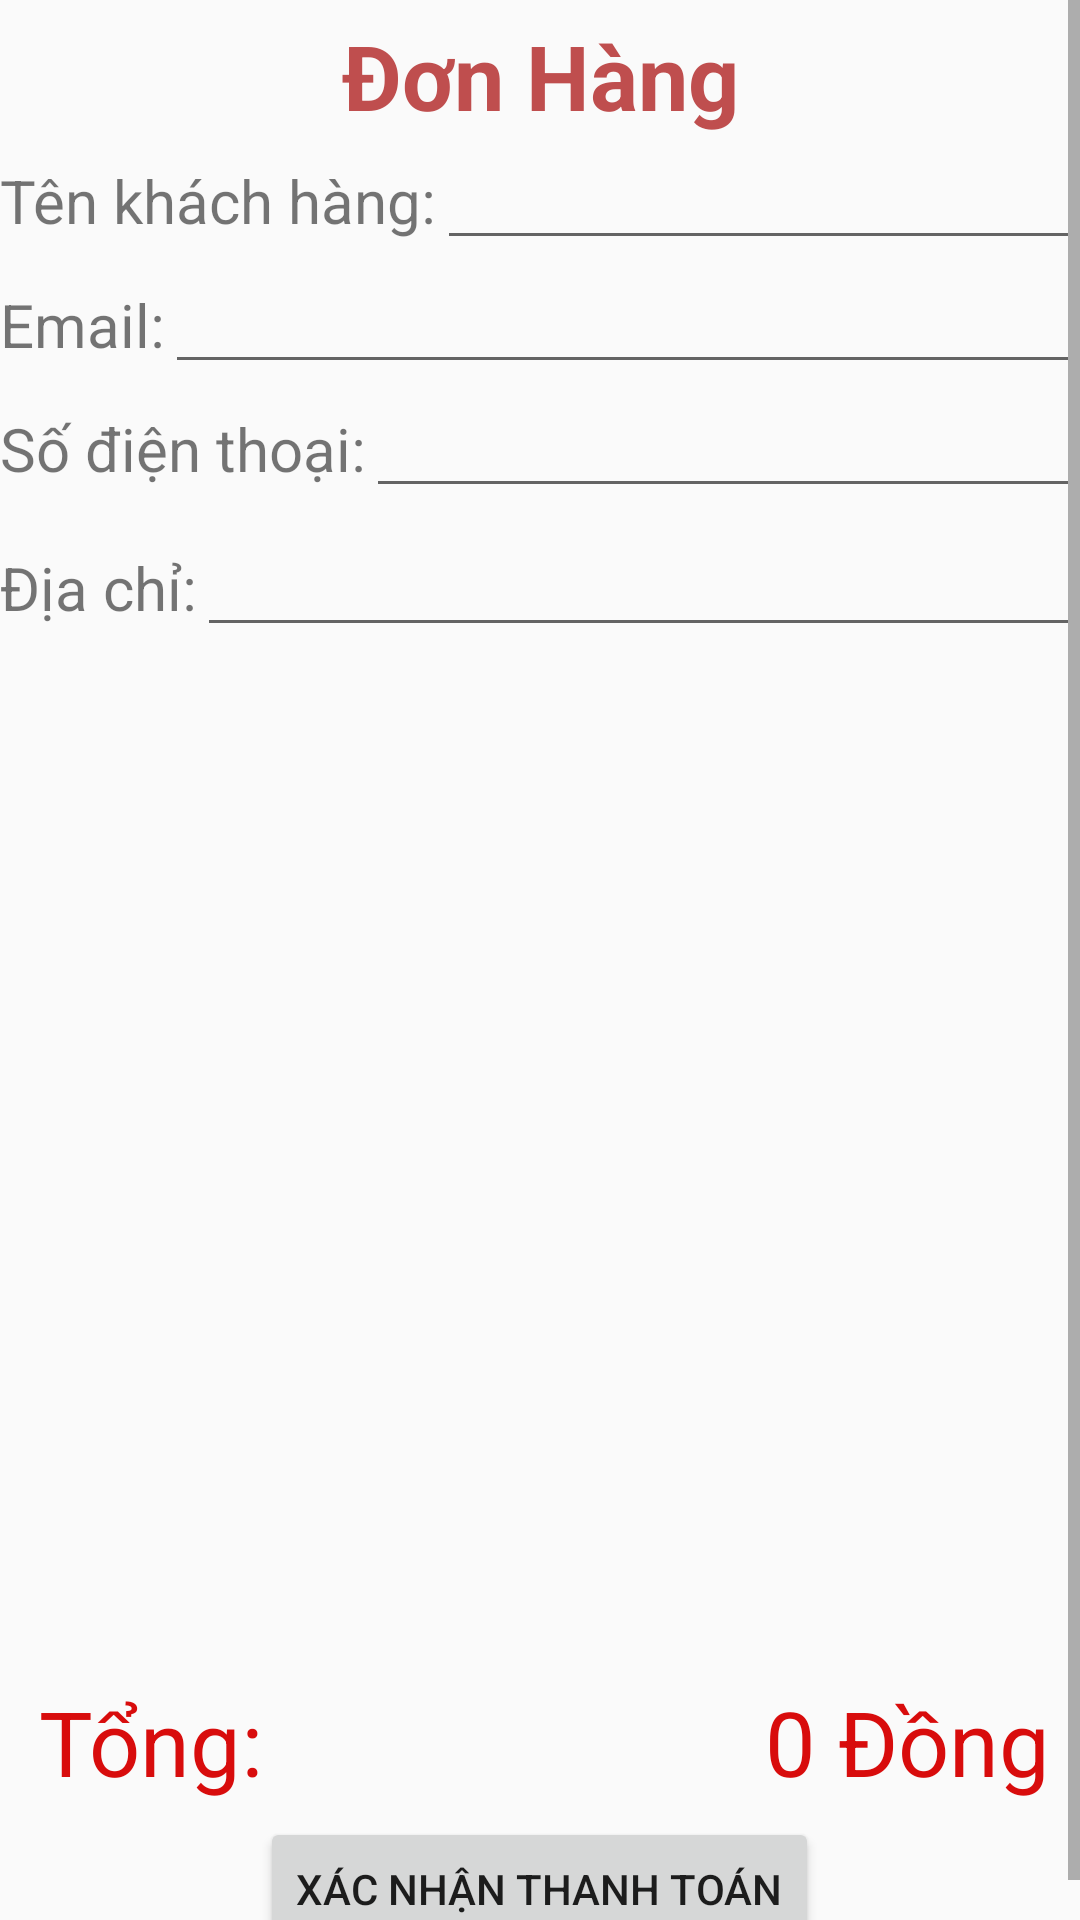

The Android layout XML behind this screen, and the referenced resources:
<!-- AndroidManifest.xml: activity theme Theme.AppCompat.Light -->
<!-- res/layout/activity_dathang.xml -->
<?xml version="1.0" encoding="utf-8"?>
<LinearLayout xmlns:android="http://schemas.android.com/apk/res/android"
    xmlns:tools="http://schemas.android.com/tools"
    tools:context=".View.DatHangActivity"
    android:orientation="vertical"
    android:layout_width="match_parent"
    android:layout_height="match_parent"
    >
<ScrollView
    android:layout_width="match_parent"
    android:layout_height="match_parent">
    <LinearLayout
        android:layout_width="match_parent"
        android:layout_height="wrap_content"
        android:orientation="vertical">

        <TextView
            android:layout_width="match_parent"
            android:layout_height="wrap_content"
            android:text="Đơn Hàng"
            android:gravity="center"
            android:textSize="30sp"
            android:layout_marginTop="5dp"
            android:textStyle="bold"
            android:textColor="#BF4E4E" />
        <LinearLayout
            android:layout_width="match_parent"
            android:layout_height="wrap_content"
            android:orientation="horizontal">
            <TextView
                android:layout_width="wrap_content"
                android:layout_height="wrap_content"
                android:textSize="20dp"
                android:text="Tên khách hàng:"></TextView>
            <EditText
                android:id="@+id/txt_tenKH"
                android:layout_width="match_parent"
                android:layout_height="wrap_content"
                ></EditText>
        </LinearLayout>

        <LinearLayout
            android:layout_width="match_parent"
            android:layout_height="wrap_content"
            android:orientation="horizontal">
            <TextView
                android:layout_width="wrap_content"
                android:layout_height="wrap_content"
                android:textSize="20dp"
                android:text="Email:"></TextView>
            <EditText
                android:id="@+id/txt_emailKH"
                android:layout_width="match_parent"
                android:layout_height="wrap_content"
                ></EditText>
        </LinearLayout>
        <LinearLayout
            android:layout_width="match_parent"
            android:layout_height="wrap_content"
            android:orientation="horizontal">
            <TextView
                android:layout_width="wrap_content"
                android:layout_height="wrap_content"
                android:textSize="20dp"
                android:text="Số điện thoại:"></TextView>
            <EditText
                android:id="@+id/txt_sdtKH"
                android:layout_width="match_parent"
                android:layout_height="wrap_content"
                ></EditText>
        </LinearLayout>
        <LinearLayout
            android:layout_width="match_parent"
            android:layout_height="wrap_content"
            android:layout_marginTop="5dp"
            android:orientation="horizontal">
            <TextView
                android:layout_width="wrap_content"
                android:layout_height="wrap_content"
                android:textSize="20dp"
                android:text="Địa chỉ:"></TextView>
            <EditText
                android:id="@+id/txt_diachi"
                android:layout_width="match_parent"
                android:layout_height="wrap_content"
                ></EditText>
        </LinearLayout>

        <ListView
            android:id="@+id/lv_sp_dathang"
            android:layout_width="match_parent"
            android:layout_height="330dp" />

        <LinearLayout
            android:layout_marginTop="10dp"
            android:layout_width="match_parent"
            android:layout_height="wrap_content"
            android:orientation="horizontal">
            <TextView
                android:layout_width="100dp"
                android:layout_height="50dp"
                android:gravity="center"
                android:text="Tổng:"
                android:textColor="#D80C0C"
                android:textSize="30dp" />

            <TextView
                android:id="@+id/tvtongtien"
                android:layout_width="wrap_content"
                android:layout_height="wrap_content"
                android:layout_marginRight="10dp"
                android:layout_weight="1"
                android:gravity="right"
                android:text="0 Đồng"
                android:textColor="#D80C0C"
                android:textSize="30dp" />
        </LinearLayout>

        <Button
            android:id="@+id/btnXNTT"
            android:layout_width="wrap_content"
            android:layout_height="wrap_content"
            android:text="Xác nhận thanh toán"
            android:layout_gravity="center"></Button>

    </LinearLayout>
</ScrollView>
</LinearLayout>
<!-- resources referenced by this layout -->
<resources>

</resources>
